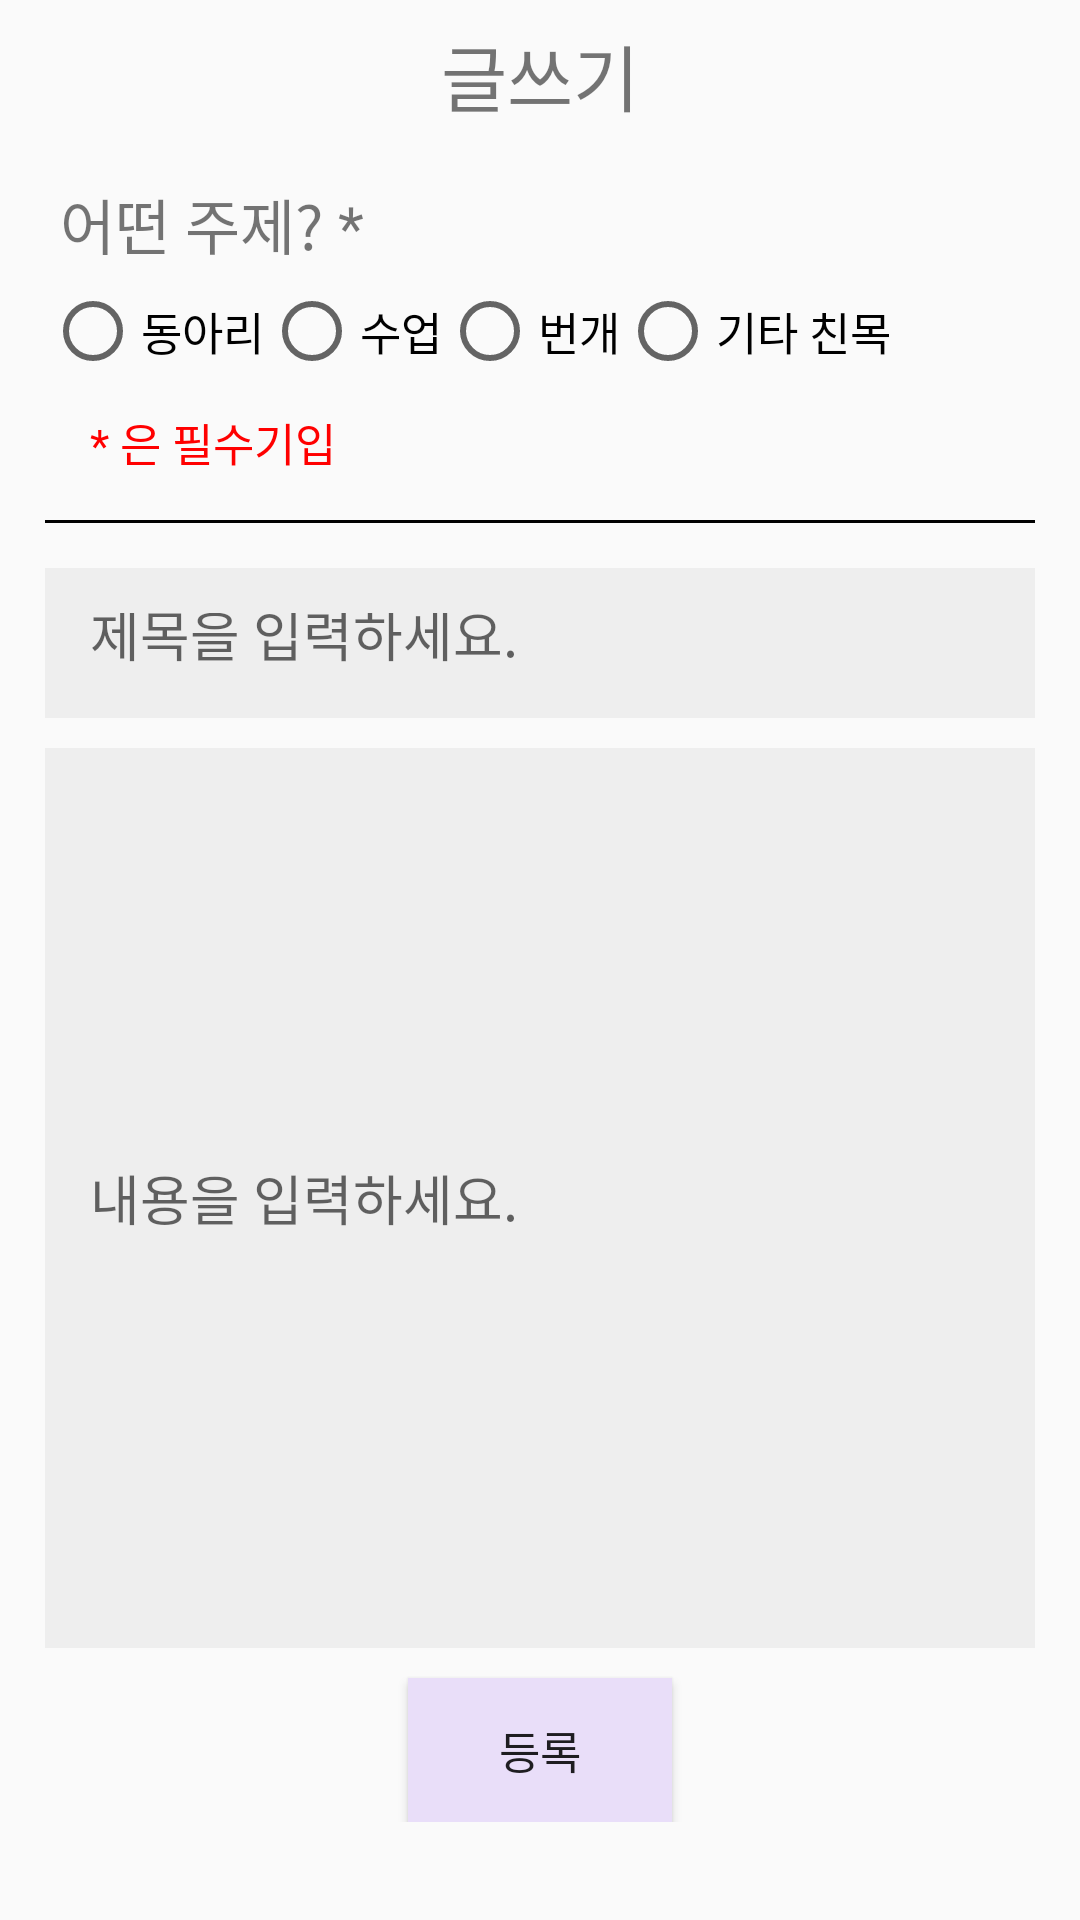

The Android layout XML behind this screen, and the referenced resources:
<!-- AndroidManifest.xml: application theme Theme.GraduProject -->
<!-- res/layout/activity_free_write.xml -->
<?xml version="1.0" encoding="utf-8"?>
<ScrollView xmlns:android="http://schemas.android.com/apk/res/android"
    xmlns:app="http://schemas.android.com/apk/res-auto"
    xmlns:tools="http://schemas.android.com/tools"
    android:layout_width="match_parent"
    android:layout_height="match_parent"
    tools:context=".freeWrite"
    android:orientation="vertical">
    <LinearLayout
        android:layout_width="match_parent"
        android:layout_height="wrap_content"
        android:orientation="vertical">

        <TextView
            android:layout_width="match_parent"
            android:layout_height="50dp"
            android:text="글쓰기"
            android:textSize="24sp"
            android:gravity="center"
            android:layout_marginBottom="10dp"/>

        <TextView
            android:layout_width="wrap_content"
            android:layout_height="wrap_content"
            android:text="어떤 주제? *"
            android:textSize="20sp"
            android:layout_marginLeft="20dp"/>

        <RadioGroup
            android:id="@+id/radioFree"
            android:layout_width="match_parent"
            android:layout_height="wrap_content"
            android:orientation="horizontal"
            android:layout_marginLeft="15dp"
            android:layout_marginTop="5dp">
            <RadioButton
                android:id="@+id/club"
                android:layout_width="wrap_content"
                android:layout_height="wrap_content"
                android:text="동아리"
                android:textSize="15sp"/>
            <RadioButton
                android:id="@+id/learn"
                android:layout_width="wrap_content"
                android:layout_height="wrap_content"
                android:text="수업"
                android:textSize="15sp"/>
            <RadioButton
                android:id="@+id/thunder"
                android:layout_width="wrap_content"
                android:layout_height="wrap_content"
                android:text="번개"
                android:textSize="15sp"/>
            <RadioButton
                android:id="@+id/etc"
                android:layout_width="wrap_content"
                android:layout_height="wrap_content"
                android:text="기타 친목"
                android:textSize="15sp"/>

        </RadioGroup>


        <TextView
            android:layout_width="wrap_content"
            android:layout_height="wrap_content"
            android:text="* 은 필수기입"
            android:textSize="15sp"
            android:textColor="#ff0000"
            android:layout_marginLeft="30dp"
            android:layout_marginTop="10dp"/>

        <View
            android:layout_width="match_parent"
            android:layout_height="1dp"
            android:layout_margin="15dp"
            android:background="#000000"/>

        <EditText
            android:id="@+id/inputTitleFree"
            android:layout_width="match_parent"
            android:layout_height="50dp"
            android:layout_marginLeft="15dp"
            android:layout_marginRight="15dp"
            android:background="#eeeeee"
            android:hint="제목을 입력하세요."
            android:padding="15dp"/>

        <EditText
            android:id="@+id/inputContentFree"
            android:layout_width="match_parent"
            android:layout_height="300dp"
            android:padding="15dp"
            android:layout_marginRight="15dp"
            android:layout_marginLeft="15dp"
            android:layout_marginTop="10dp"
            android:background="#eeeeee"
            android:hint="내용을 입력하세요."/>

        <Button
            android:id="@+id/registerFree"
            android:layout_marginTop="10dp"
            android:layout_width="wrap_content"
            android:layout_height="wrap_content"
            android:text="등록"
            android:textSize="15sp"
            android:layout_gravity="center"
            android:background="#e9def9"/>
    </LinearLayout>


</ScrollView>
<!-- resources referenced by this layout -->
<resources>
  <style name="Theme.GraduProject" parent="Theme.AppCompat.DayNight.NoActionBar">
          
          <item name="colorPrimary">@color/purple_500</item>
          <item name="colorPrimaryVariant">@color/purple_700</item>
          <item name="colorOnPrimary">@color/white</item>
          
          <item name="colorSecondary">@color/teal_200</item>
          <item name="colorSecondaryVariant">@color/teal_700</item>
          <item name="colorOnSecondary">@color/black</item>
          
          <item name="android:statusBarColor" tools:targetApi="21">?attr/colorPrimaryVariant</item>
          
      </style>
  <!-- not gathered from this repository: default colours our renderer supplied (Android Studio template values) -->
  <color name="purple_500">#FF6200EE</color>
  <color name="purple_700">#FF3700B3</color>
  <color name="teal_200">#FF03DAC5</color>
  <color name="teal_700">#FF018786</color>
  <color name="black">#FF000000</color>
  <color name="white">#FFFFFFFF</color>
</resources>
